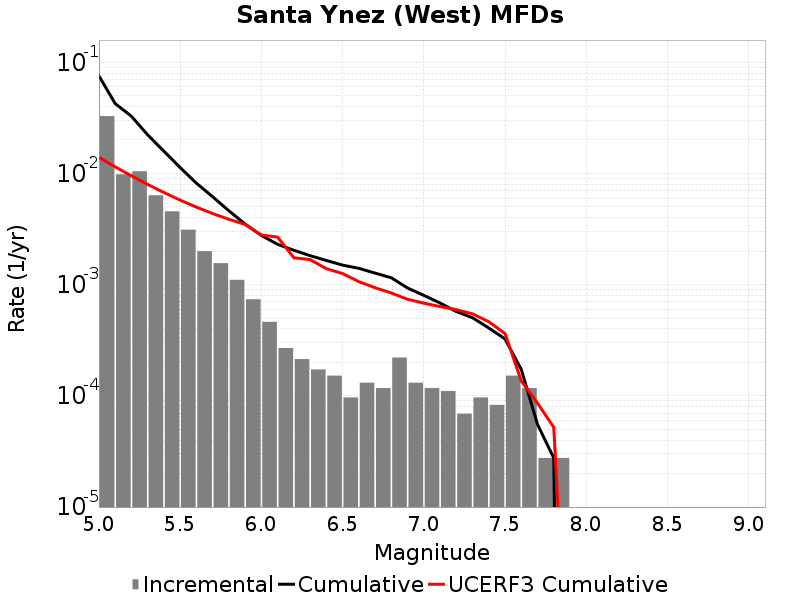

The file beside this chart, header and first rows:
Magnitude, Incremental Rate, Cumulative Rate, UCERF3 Cumulative Rate
5.05, 0.03278, 0.07533, 0.01394
5.15, 0.009832, 0.04254, 0.01148
5.25, 0.01047, 0.03271, 0.009528
5.35, 0.006363, 0.02223, 0.007975
5.45, 0.004567, 0.01587, 0.006741
5.55, 0.003123, 0.0113, 0.005761
5.65, 0.002004, 0.008181, 0.004982
5.75, 0.001562, 0.006177, 0.004364
5.85, 0.001105, 0.004615, 0.003873
5.95, 7.392951E-4, 0.00351, 0.003483
6.05, 4.6292308E-4, 0.002771, 0.002799
6.15, 2.694627E-4, 0.002308, 0.002678
6.25, 2.141883E-4, 0.002038, 0.001746
6.35, 1.727325E-4, 0.001824, 0.00168
6.45, 1.5200459E-4, 0.001651, 0.001394
6.55, 9.67302E-5, 0.001499, 0.001259
6.65, 1.312767E-4, 0.001403, 0.001064
6.75, 1.174581E-4, 0.001271, 9.3888456E-4
6.85, 2.210976E-4, 0.001154, 8.422061E-4
6.95, 1.312767E-4, 9.327555E-4, 7.386776E-4
7.05, 1.174581E-4, 8.014788E-4, 6.820994E-4
7.15, 1.105488E-4, 6.840207E-4, 6.3539087E-4
7.25, 6.9092996E-5, 5.734719E-4, 5.963036E-4
7.35, 9.67302E-5, 5.0437887E-4, 5.4677814E-4
7.45, 8.2911596E-5, 4.0764868E-4, 4.6456614E-4
7.55, 1.5200459E-4, 3.247371E-4, 3.6339593E-4
7.65, 1.174581E-4, 1.727325E-4, 1.3599881E-4
7.75, 2.76372E-5, 5.52744E-5, 8.606529E-5
7.85, 2.76372E-5, 2.76372E-5, 5.208629E-5
7.95, 0.0, 0.0, 8.940483E-8
8.05, 0.0, 0.0, 0.0
8.15, 0.0, 0.0, 0.0
8.25, 0.0, 0.0, 0.0
8.35, 0.0, 0.0, 0.0
8.45, 0.0, 0.0, 0.0
8.55, 0.0, 0.0, 0.0
8.65, 0.0, 0.0, 0.0
8.75, 0.0, 0.0, 0.0
8.85, 0.0, 0.0, 0.0
8.95, 0.0, 0.0, 0.0
9.05, 0.0, 0.0, 0.0
